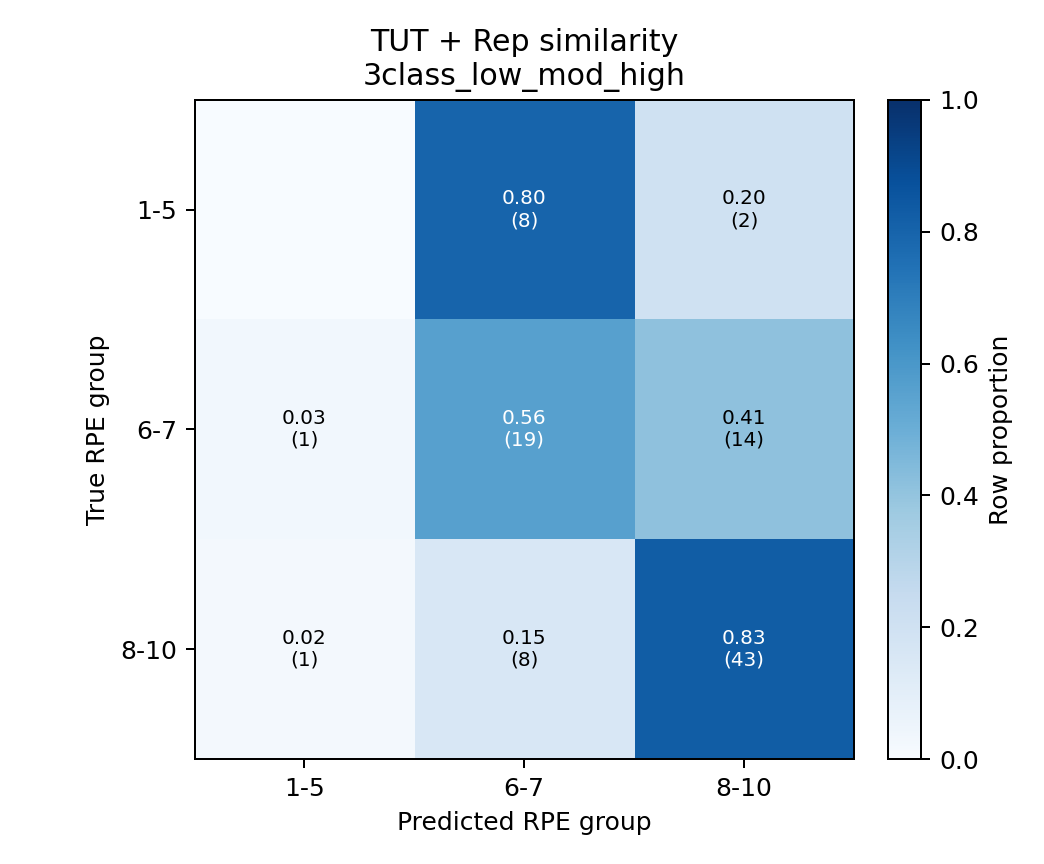

The table this chart was drawn from, first rows:
, 1-5, 6-7, 8-10
1-5, 0.0, 0.8, 0.2
6-7, 0.02941, 0.5588, 0.4118
8-10, 0.01923, 0.1538, 0.8269
